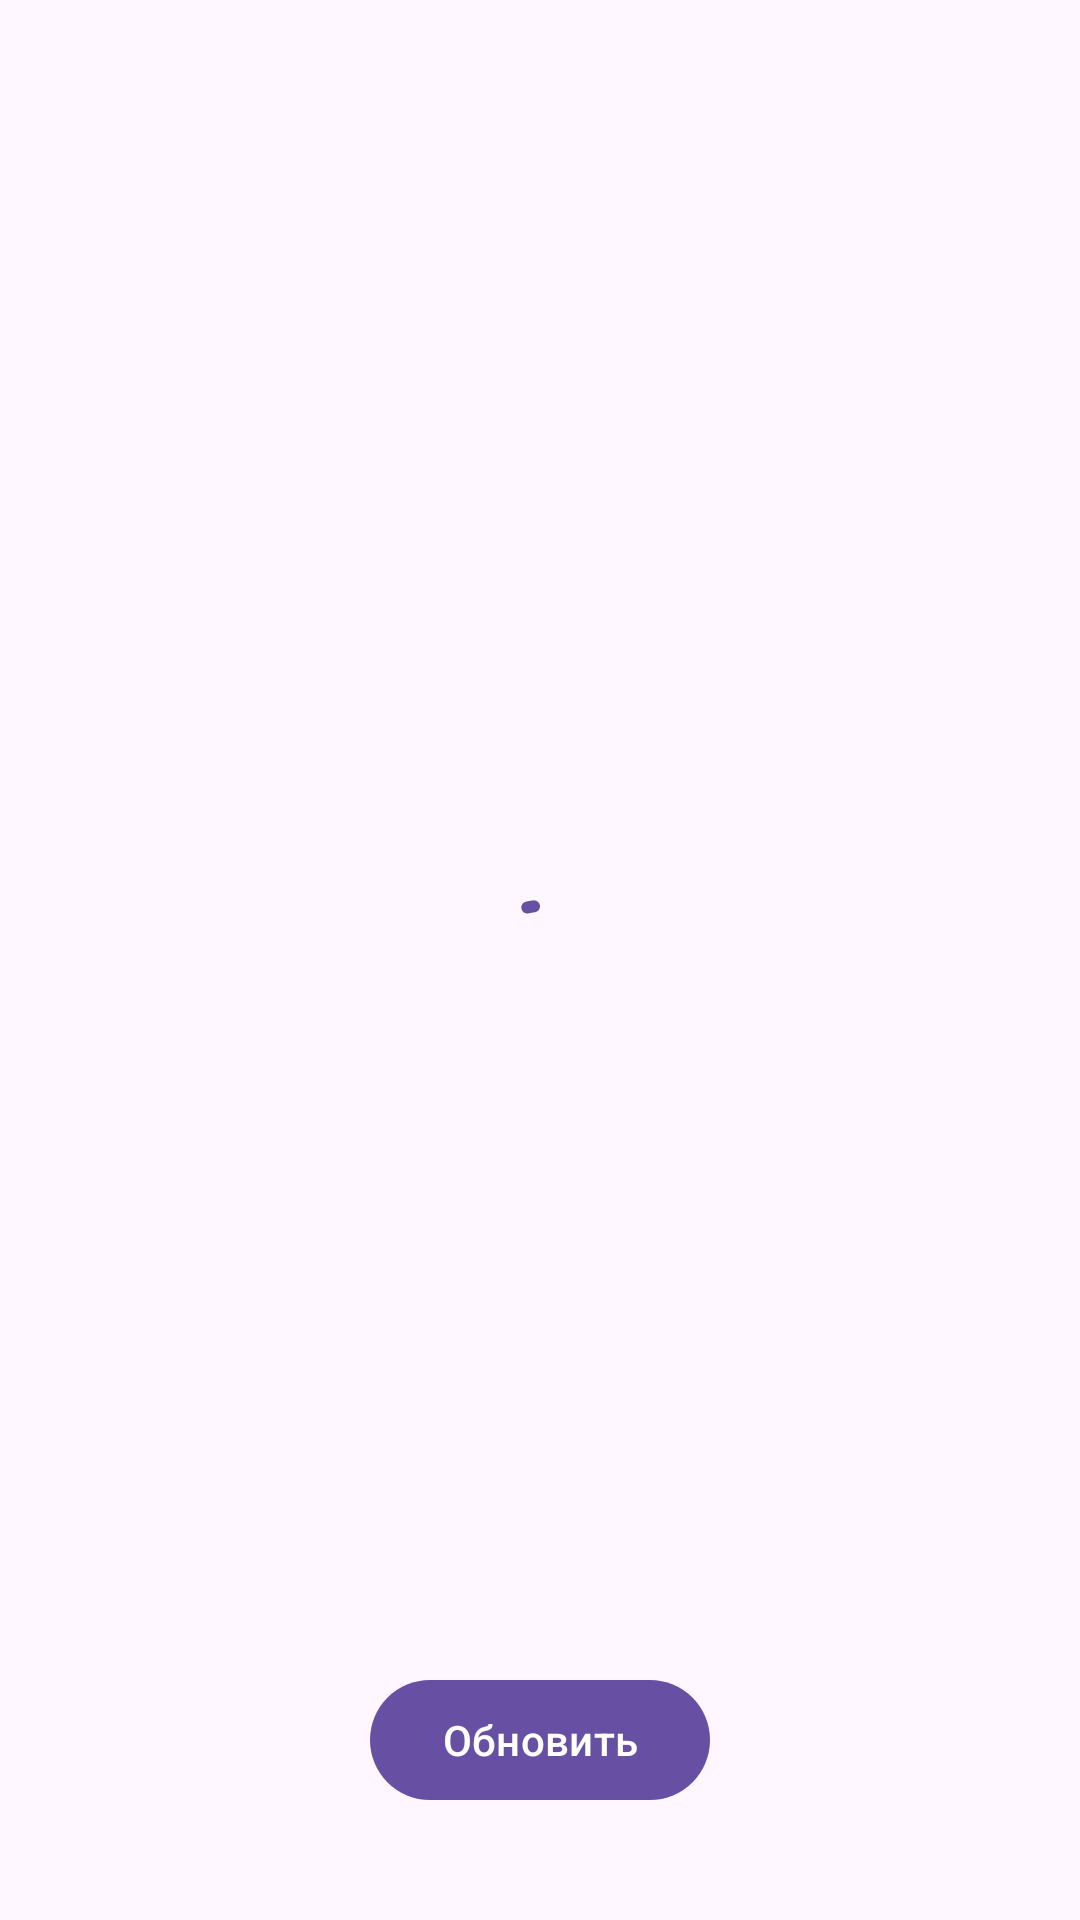

Android layout source for this screen:
<!-- AndroidManifest.xml: application theme Theme.CityWeather -->
<!-- res/layout/fragment_weather.xml -->
<?xml version="1.0" encoding="utf-8"?>
<androidx.constraintlayout.widget.ConstraintLayout xmlns:android="http://schemas.android.com/apk/res/android"
    xmlns:app="http://schemas.android.com/apk/res-auto"
    android:layout_width="match_parent"
    android:layout_height="match_parent"
    android:layout_marginHorizontal="@dimen/side_margin">

    <com.google.android.material.textview.MaterialTextView
        android:id="@+id/text_celsius"
        android:layout_width="wrap_content"
        android:layout_height="wrap_content"
        android:layout_marginTop="@dimen/top_main_margin"
        android:ellipsize="end"
        android:gravity="center"
        android:lines="1"
        android:textSize="@dimen/celsius_text_size"
        app:layout_constraintEnd_toEndOf="parent"
        app:layout_constraintStart_toStartOf="parent"
        app:layout_constraintTop_toTopOf="parent" />

    <com.google.android.material.textview.MaterialTextView
        android:id="@+id/text_city"
        android:layout_width="wrap_content"
        android:layout_height="wrap_content"
        android:ellipsize="end"
        android:gravity="center"
        android:lines="1"
        android:textSize="@dimen/city_text_size"
        app:layout_constraintEnd_toEndOf="parent"
        app:layout_constraintStart_toStartOf="parent"
        app:layout_constraintTop_toBottomOf="@id/text_celsius" />

    <com.google.android.material.button.MaterialButton
        android:id="@+id/button_update"
        android:layout_width="wrap_content"
        android:layout_height="wrap_content"
        android:layout_marginBottom="@dimen/bottom_main_margin"
        android:ellipsize="end"
        android:gravity="center"
        android:lines="1"
        android:text="@string/update"
        android:textSize="@dimen/error_text_size"
        app:layout_constraintBottom_toBottomOf="parent"
        app:layout_constraintEnd_toEndOf="parent"
        app:layout_constraintStart_toStartOf="parent" />

    <com.google.android.material.progressindicator.CircularProgressIndicator
        android:id="@+id/progress_circle"
        android:layout_width="@dimen/progress_bar"
        android:layout_height="@dimen/progress_bar"
        android:indeterminate="true"
        app:layout_constraintBottom_toBottomOf="parent"
        app:layout_constraintEnd_toEndOf="parent"
        app:layout_constraintStart_toStartOf="parent"
        app:layout_constraintTop_toTopOf="parent" />

    <com.google.android.material.textview.MaterialTextView
        android:id="@+id/text_error"
        android:layout_width="wrap_content"
        android:layout_height="wrap_content"
        android:paddingHorizontal="@dimen/side_margin"
        android:ellipsize="end"
        android:maxLines="2"
        android:gravity="center"
        android:textSize="@dimen/error_text_size"
        android:textStyle="bold"
        app:layout_constraintEnd_toEndOf="parent"
        app:layout_constraintStart_toStartOf="parent"
        app:layout_constraintTop_toTopOf="parent"
        app:layout_constraintBottom_toBottomOf="parent"/>

</androidx.constraintlayout.widget.ConstraintLayout>
<!-- resources referenced by this layout -->
<resources>
  <dimen name="bottom_main_margin">36dp</dimen>
  <dimen name="celsius_text_size">57sp</dimen>
  <dimen name="city_text_size">32sp</dimen>
  <dimen name="error_text_size">14sp</dimen>
  <dimen name="progress_bar">48dp</dimen>
  <dimen name="side_margin">16dp</dimen>
  <dimen name="top_main_margin">40dp</dimen>
  <string name="update">Обновить</string>
  <style name="Theme.CityWeather" parent="Base.Theme.CityWeather" />
  <style name="Base.Theme.CityWeather" parent="Theme.Material3.DayNight.NoActionBar">
          
          <item name="colorPrimary">@color/primary</item>
          <item name="background">@color/white_back</item>
          <item name="colorOnPrimary">@color/white</item>
          <item name="android:textColor">@color/black</item>
          <item name="android:indeterminateTint">@color/primary</item>
      </style>
  <color name="primary">#6750A4</color>
  <color name="white_back">#FEF7FF</color>
  <color name="white">#FFFFFFFF</color>
  <color name="black">#FF000000</color>
</resources>
